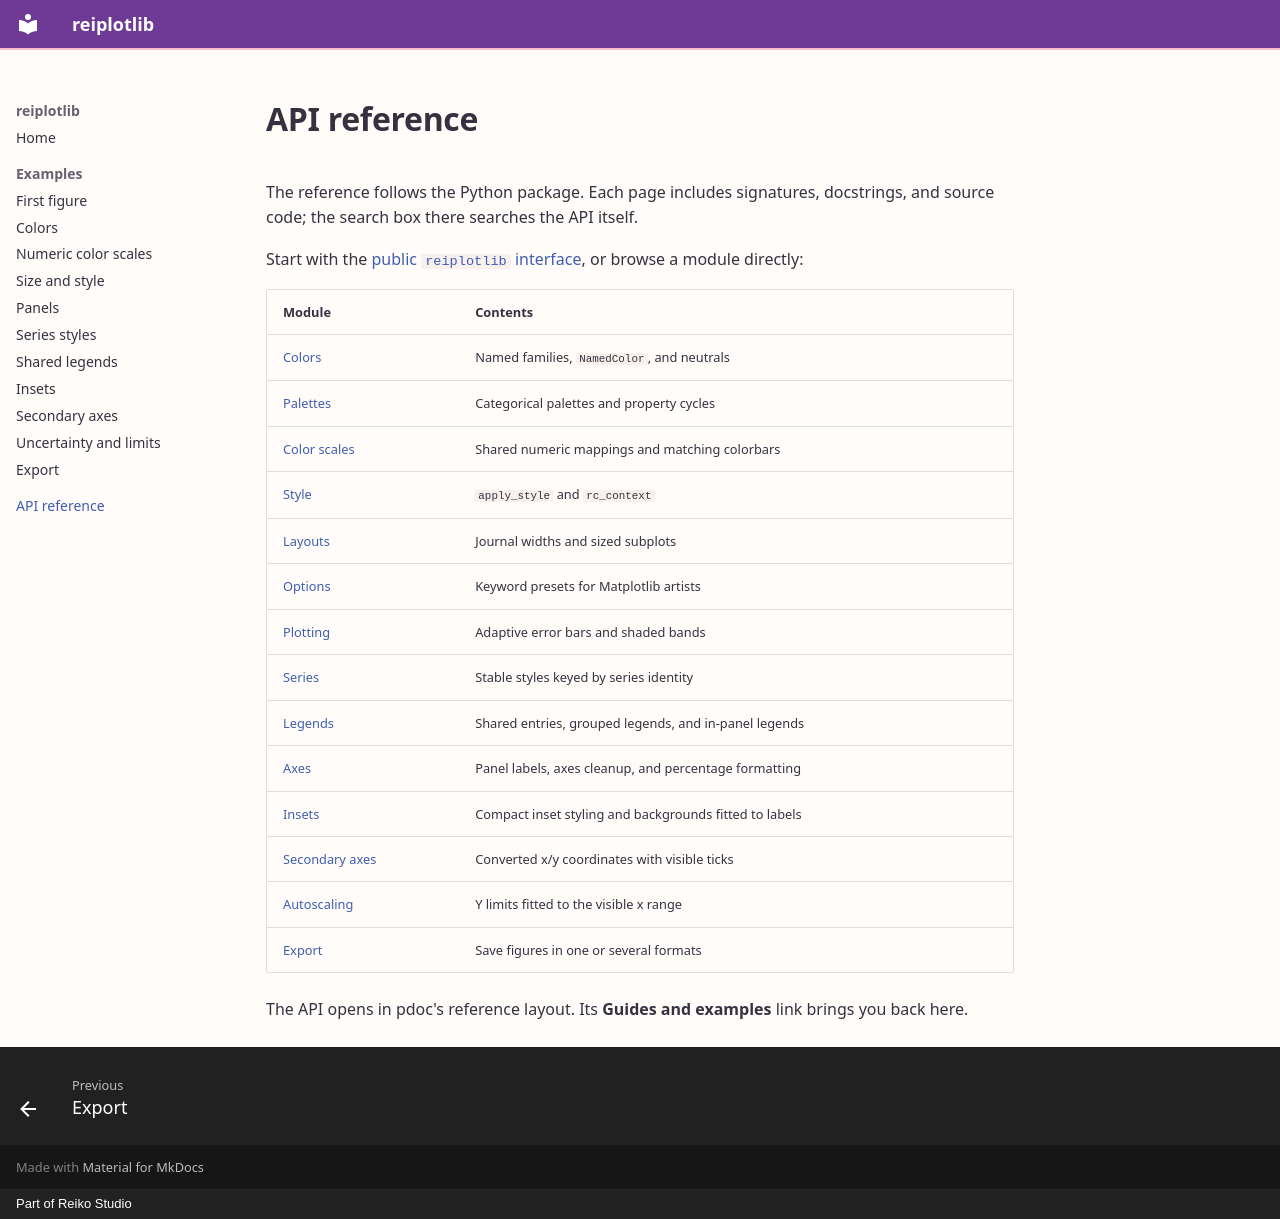

repository: reiko-studio/reiplotlib · page: reference/index.html · generator: mkdocs · copyright: Part of Reiko Studio

# API reference

The reference follows the Python package. Each page includes signatures,
docstrings, and source code; the search box there searches the API itself.

Start with the [public `reiplotlib` interface](api/reiplotlib.html), or browse a
module directly:

| Module | Contents |
| --- | --- |
| [Colors](api/reiplotlib/colors.html) | Named families, `NamedColor`, and neutrals |
| [Palettes](api/reiplotlib/palettes.html) | Categorical palettes and property cycles |
| [Color scales](api/reiplotlib/colorscale.html) | Shared numeric mappings and matching colorbars |
| [Style](api/reiplotlib/style.html) | `apply_style` and `rc_context` |
| [Layouts](api/reiplotlib/layouts.html) | Journal widths and sized subplots |
| [Options](api/reiplotlib/options.html) | Keyword presets for Matplotlib artists |
| [Plotting](api/reiplotlib/plotting.html) | Adaptive error bars and shaded bands |
| [Series](api/reiplotlib/series.html) | Stable styles keyed by series identity |
| [Legends](api/reiplotlib/legends.html) | Shared entries, grouped legends, and in-panel legends |
| [Axes](api/reiplotlib/axes.html) | Panel labels, axes cleanup, and percentage formatting |
| [Insets](api/reiplotlib/insets.html) | Compact inset styling and backgrounds fitted to labels |
| [Secondary axes](api/reiplotlib/secondary.html) | Converted x/y coordinates with visible ticks |
| [Autoscaling](api/reiplotlib/autoscale.html) | Y limits fitted to the visible x range |
| [Export](api/reiplotlib/export.html) | Save figures in one or several formats |

The API opens in pdoc's reference layout. Its **Guides and examples** link brings
you back here.
